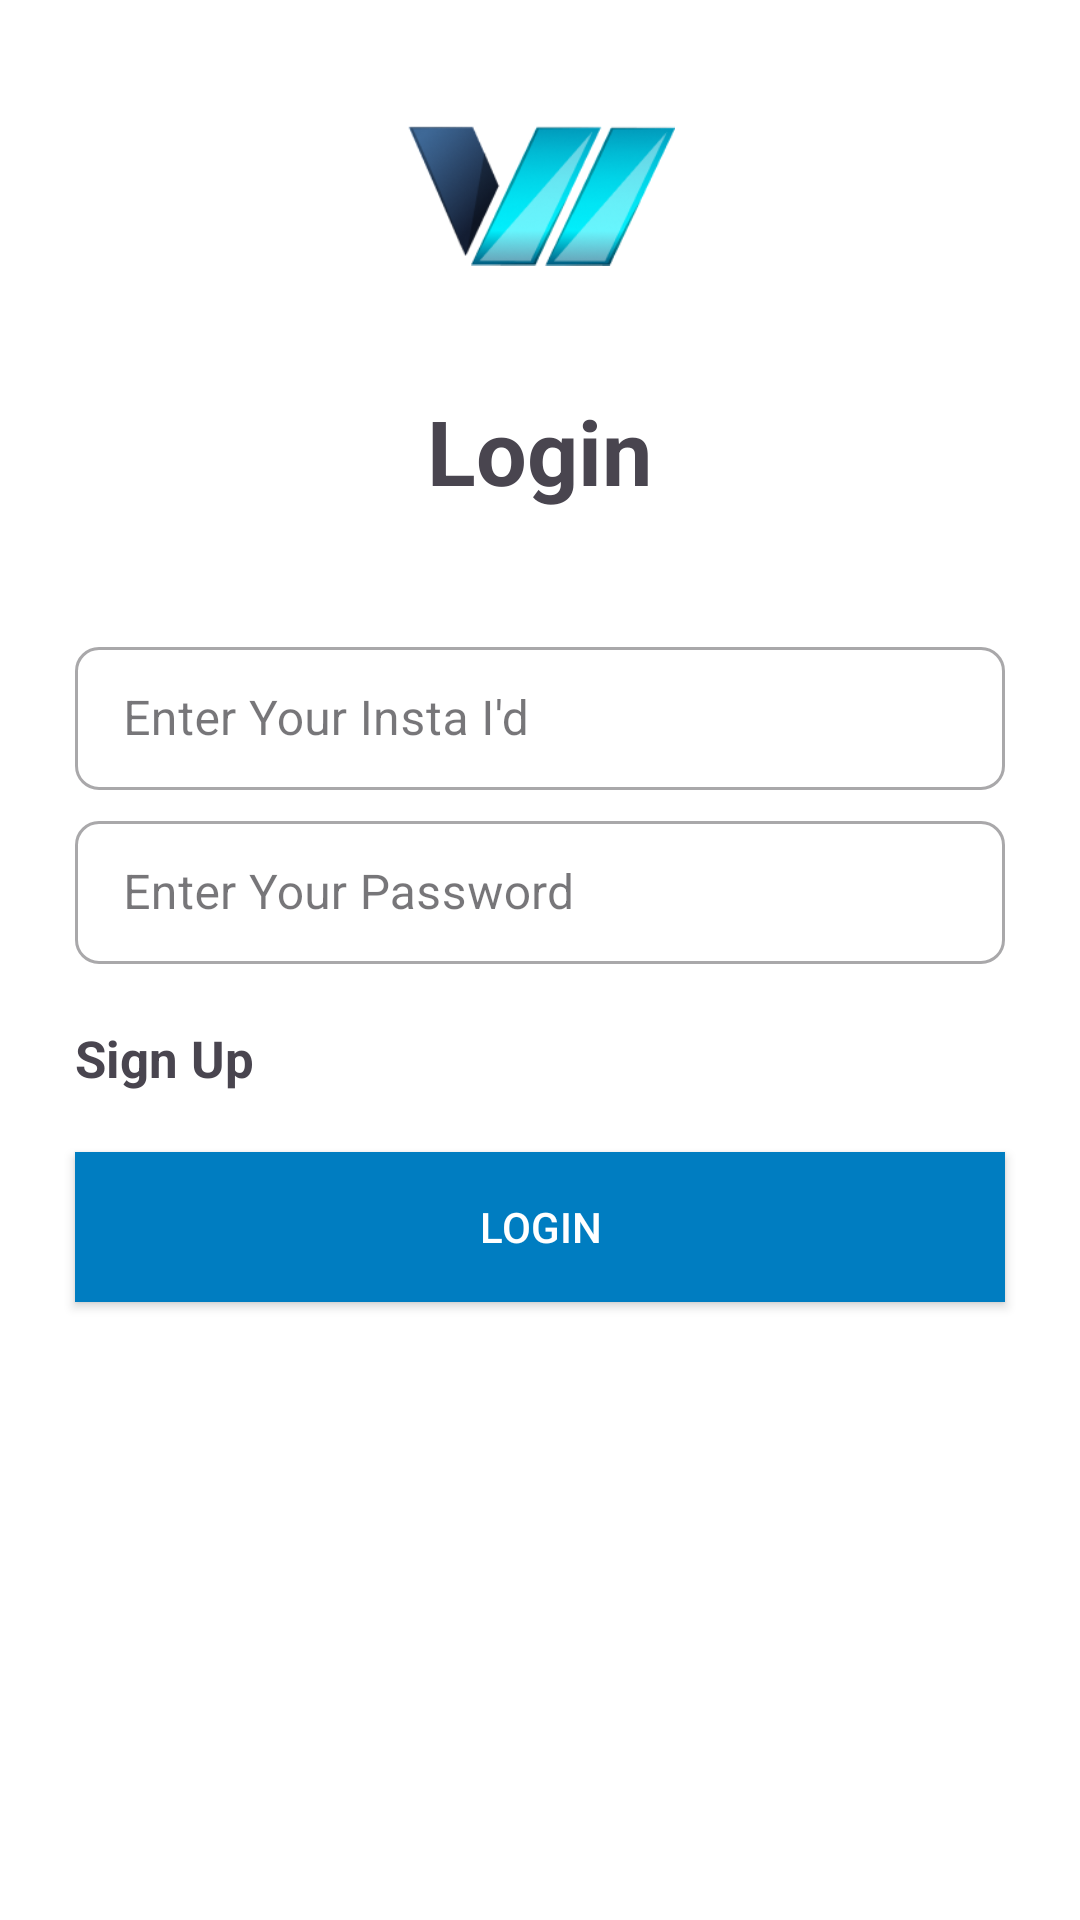

Write the Android layout XML for this screen, with the resource values it uses.
<!-- AndroidManifest.xml: application theme Theme.UserData -->
<!-- res/layout/activity_login.xml -->
<?xml version="1.0" encoding="utf-8"?>
<androidx.constraintlayout.widget.ConstraintLayout xmlns:android="http://schemas.android.com/apk/res/android"
    xmlns:app="http://schemas.android.com/apk/res-auto"
    xmlns:tools="http://schemas.android.com/tools"
    android:layout_width="match_parent"
    android:layout_height="match_parent"
    android:background="@color/white"
    tools:context="com.example.authenticationmodule.LoginActivity">


    <androidx.appcompat.widget.LinearLayoutCompat
        android:layout_width="match_parent"
        android:layout_height="wrap_content"
        android:background="@color/white"
        android:gravity="center_horizontal"
        android:orientation="vertical"
        app:layout_constraintEnd_toEndOf="parent"
        app:layout_constraintHorizontal_bias="0.5"
        app:layout_constraintStart_toStartOf="parent"
        app:layout_constraintTop_toTopOf="parent">

        <androidx.appcompat.widget.AppCompatImageView
            android:layout_width="90sp"
            android:layout_height="90sp"
            android:layout_marginTop="20dp"
            android:src="@drawable/img_1" />

        <androidx.appcompat.widget.AppCompatTextView
            android:layout_width="wrap_content"
            android:layout_height="wrap_content"
            android:layout_marginTop="20dp"
            android:text="Login"
            android:textSize="30sp"
            android:textStyle="bold" />

        <com.google.android.material.textfield.TextInputLayout
            android:id="@+id/editText1"
            style="@style/Widget.MaterialComponents.TextInputLayout.OutlinedBox.Dense"
            android:layout_width="match_parent"
            android:layout_height="wrap_content"
            android:layout_marginHorizontal="25dp"
            android:layout_marginTop="40dp"
            android:hint="Enter Your Insta I'd"
            app:endIconMode="clear_text"
            app:endIconTint="#000000"
            app:layout_constraintEnd_toStartOf="@+id/button1"
            app:layout_constraintStart_toStartOf="parent"
            app:layout_constraintTop_toBottomOf="@+id/toolbar"
            app:shapeAppearance="@style/Rounded">

            <com.google.android.material.textfield.TextInputEditText
                android:id="@+id/editTextUsername"
                android:layout_width="match_parent"
                android:layout_height="wrap_content"
                android:inputType="text"
                android:drawablePadding="10dp" />
        </com.google.android.material.textfield.TextInputLayout>

        <com.google.android.material.textfield.TextInputLayout
            android:id="@+id/editText2"
            style="@style/Widget.MaterialComponents.TextInputLayout.OutlinedBox.Dense"
            android:layout_width="match_parent"
            android:layout_height="wrap_content"
            android:layout_marginHorizontal="25dp"
            android:layout_marginTop="5dp"
            android:hint="Enter Your Password"
            app:endIconMode="clear_text"
            app:endIconTint="#000000"
            app:layout_constraintEnd_toStartOf="@+id/button1"
            app:layout_constraintStart_toStartOf="parent"
            app:layout_constraintTop_toBottomOf="@+id/toolbar"
            app:shapeAppearance="@style/Rounded">

            <com.google.android.material.textfield.TextInputEditText
                android:id="@+id/editTextPassword"
                android:layout_width="match_parent"
                android:layout_height="wrap_content"
                android:inputType="number"
                android:drawablePadding="10dp" />

        </com.google.android.material.textfield.TextInputLayout>

        <androidx.appcompat.widget.AppCompatTextView
            android:id="@+id/signupTextview"
            android:layout_width="wrap_content"
            android:layout_height="wrap_content"
            android:layout_marginStart="25dp"
            android:textSize="17dp"
            android:layout_marginTop="20dp"
            android:textStyle="bold"
            android:layout_gravity="start"
            android:text="Sign Up"/>


        <androidx.appcompat.widget.AppCompatButton
            android:id="@+id/Login"
            android:layout_width="match_parent"
            android:layout_height="50sp"
            android:layout_marginHorizontal="25dp"
            android:layout_marginTop="20dp"
            android:layout_marginBottom="10sp"
            android:background="#007DC1"
            android:text="login"
            android:textColor="@color/white" />

    </androidx.appcompat.widget.LinearLayoutCompat>



</androidx.constraintlayout.widget.ConstraintLayout>
<!-- resources referenced by this layout -->
<resources>
  <color name="white">#FFFFFFFF</color>
  <!-- drawable img_1: png bitmap (drawable, 22318 bytes) -->
  <style name="Rounded">
          <item name="cornerFamily">rounded</item>
          <item name="cornerSize">8dp</item> 
      </style>
  <style name="Theme.UserData" parent="Base.Theme.UserData" />
  <style name="Base.Theme.UserData" parent="Theme.Material3.DayNight.NoActionBar">
          
           <item name="colorPrimary">#02314E</item>
      </style>
</resources>
